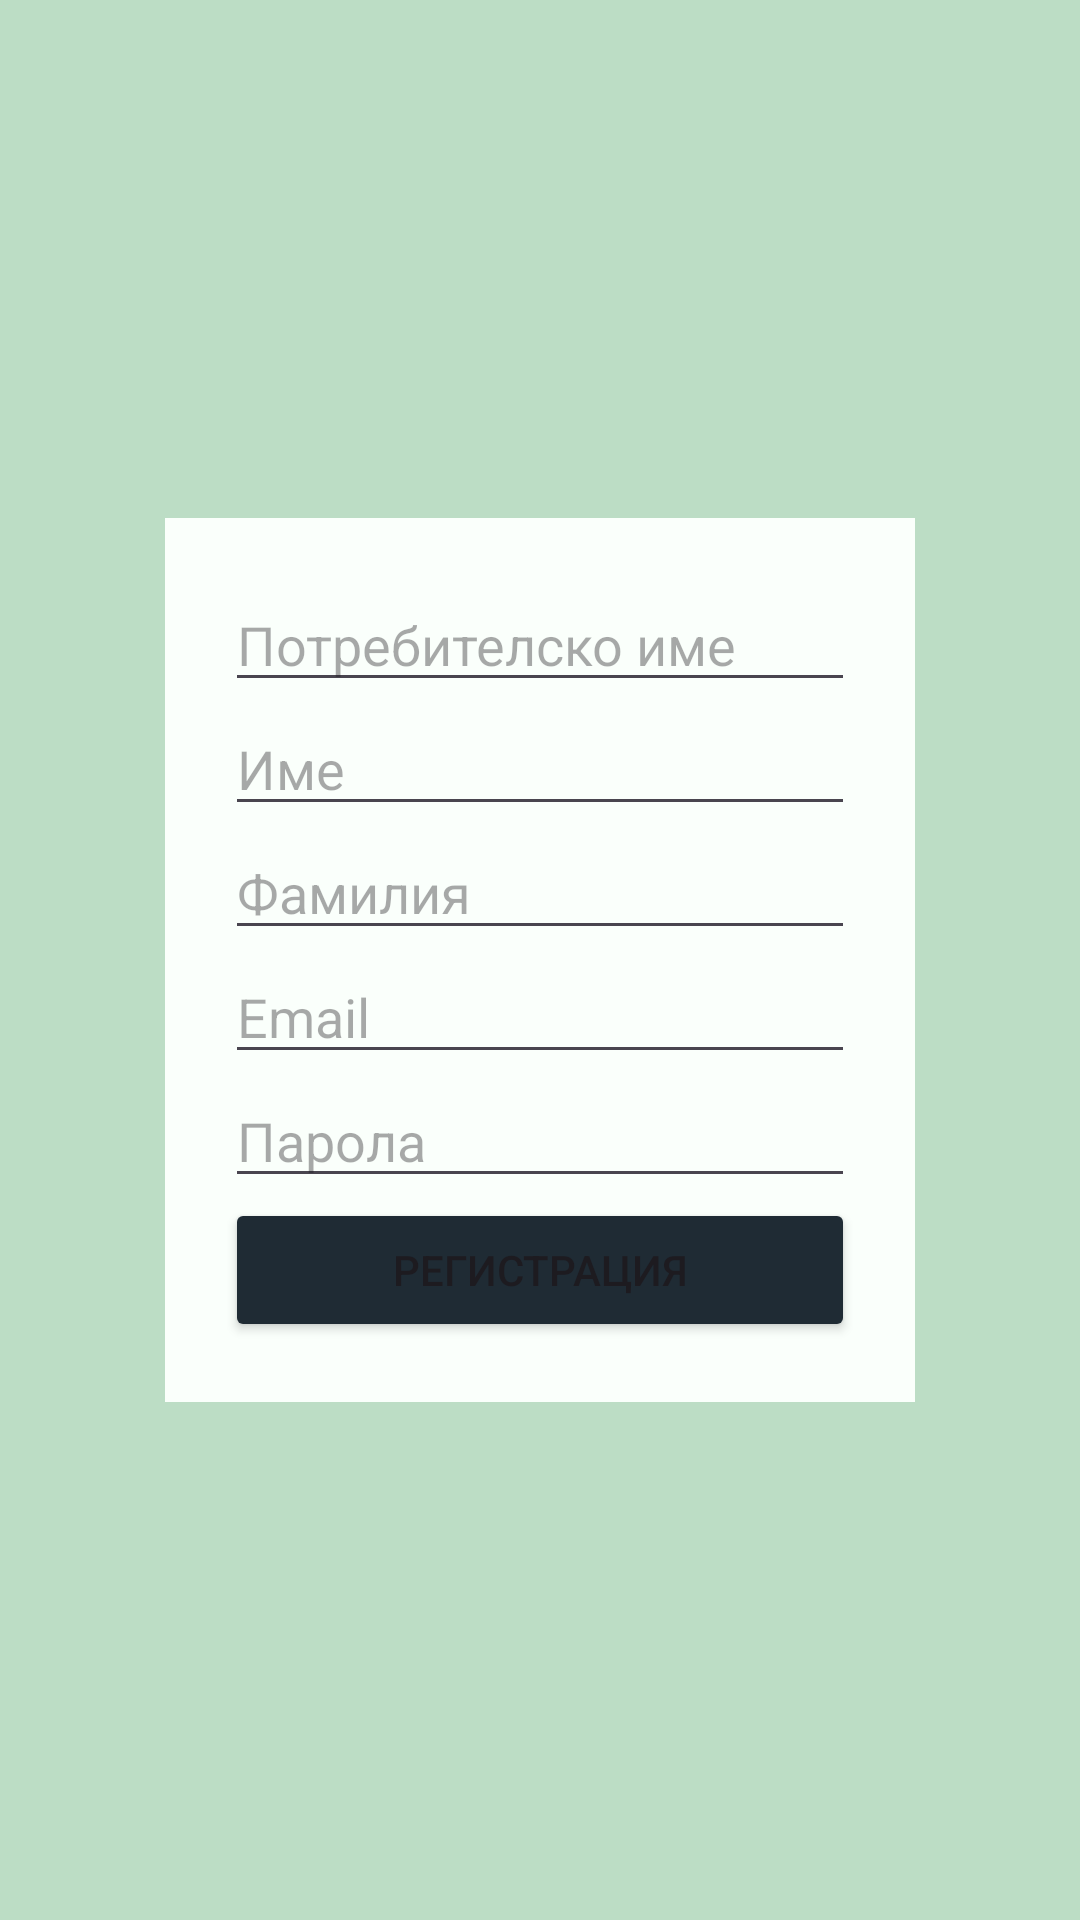

This screen was rendered from an Android layout file. Write that file and the resources it references.
<!-- AndroidManifest.xml: application theme Theme.IrrigationSystem -->
<!-- res/layout/activity_register.xml -->
<?xml version="1.0" encoding="utf-8"?>
<LinearLayout xmlns:android="http://schemas.android.com/apk/res/android"
    xmlns:app="http://schemas.android.com/apk/res-auto"
    xmlns:tools="http://schemas.android.com/tools"
    android:id="@+id/main"
    android:layout_width="match_parent"
    android:layout_height="match_parent"
    android:background="@color/mint"
    android:gravity="center"
    tools:context=".activity.RegisterActivity">

    <LinearLayout
        android:layout_width="wrap_content"
        android:layout_height="wrap_content"
        android:background="@color/light_mint"
        android:orientation="vertical"
        android:padding="20dp">

        <EditText
            android:id="@+id/username"
            android:layout_width="wrap_content"
            android:layout_height="wrap_content"
            android:layout_weight="1"
            android:ems="10"
            android:inputType="text"
            android:hint="@string/username" />

        <EditText
            android:id="@+id/firstName"
            android:layout_width="wrap_content"
            android:layout_height="wrap_content"
            android:layout_weight="1"
            android:ems="10"
            android:inputType="text"
            android:hint="@string/first_name" />

        <EditText
            android:id="@+id/lastName"
            android:layout_width="wrap_content"
            android:layout_height="wrap_content"
            android:layout_weight="1"
            android:ems="10"
            android:inputType="text"
            android:hint="@string/last_name" />

        <EditText
            android:id="@+id/email"
            android:layout_width="wrap_content"
            android:layout_height="wrap_content"
            android:layout_weight="1"
            android:ems="10"
            android:inputType="text"
            android:hint="@string/email" />

        <EditText
            android:id="@+id/password"
            android:layout_width="wrap_content"
            android:layout_height="wrap_content"
            android:layout_weight="1"
            android:ems="10"
            android:inputType="textPassword"
            android:hint="@string/password" />

        <Button
            android:id="@+id/register"
            android:layout_width="match_parent"
            android:layout_height="wrap_content"
            android:backgroundTint="@color/dark_blue_gray"
            android:layout_weight="1"
            android:text="@string/registration" />

    </LinearLayout>

</LinearLayout>
<!-- resources referenced by this layout -->
<resources>
  <color name="dark_blue_gray">#1F2B34</color>
  <color name="light_mint">#fafffb</color>
  <color name="mint">#bcddc5</color>
  <string name="email">Email</string>
  <string name="first_name">Име</string>
  <string name="last_name">Фамилия</string>
  <string name="password">Парола</string>
  <string name="registration">Регистрация</string>
  <string name="username">Потребителско име</string>
  <style name="Theme.IrrigationSystem" parent="Base.Theme.IrrigationSystem" />
  <style name="Base.Theme.IrrigationSystem" parent="Theme.Material3.DayNight.NoActionBar">
          
          
      </style>
</resources>
